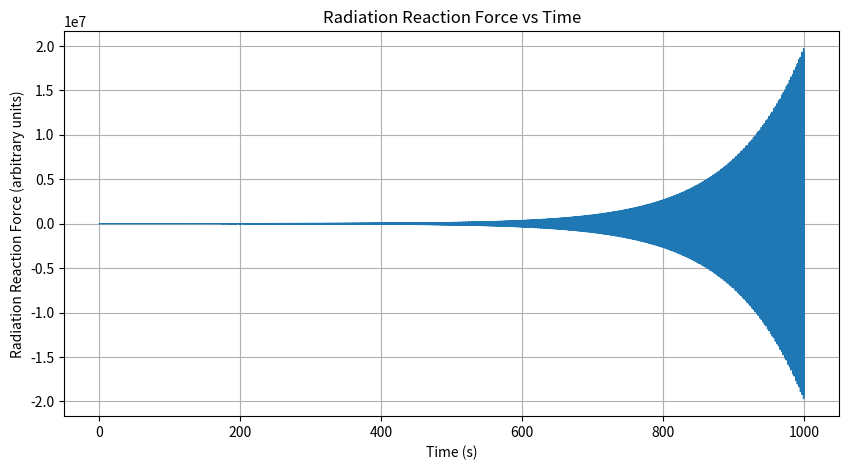

The script that saved this image:
import numpy as np
import matplotlib.pyplot as plt

# Time range
t = np.linspace(0, 1000, 10000)

# Radiation reaction force (with constant set to 1)
F_rad = np.exp(t/100) * ((-900 + 1/10000) * np.sin(30*t) + (3/5) * np.cos(30*t))

# Plot
plt.figure(figsize=(10,5))
plt.plot(t, F_rad, linewidth=1)
plt.xlabel('Time (s)')
plt.ylabel('Radiation Reaction Force (arbitrary units)')
plt.title('Radiation Reaction Force vs Time')
plt.grid(True)
plt.show()
